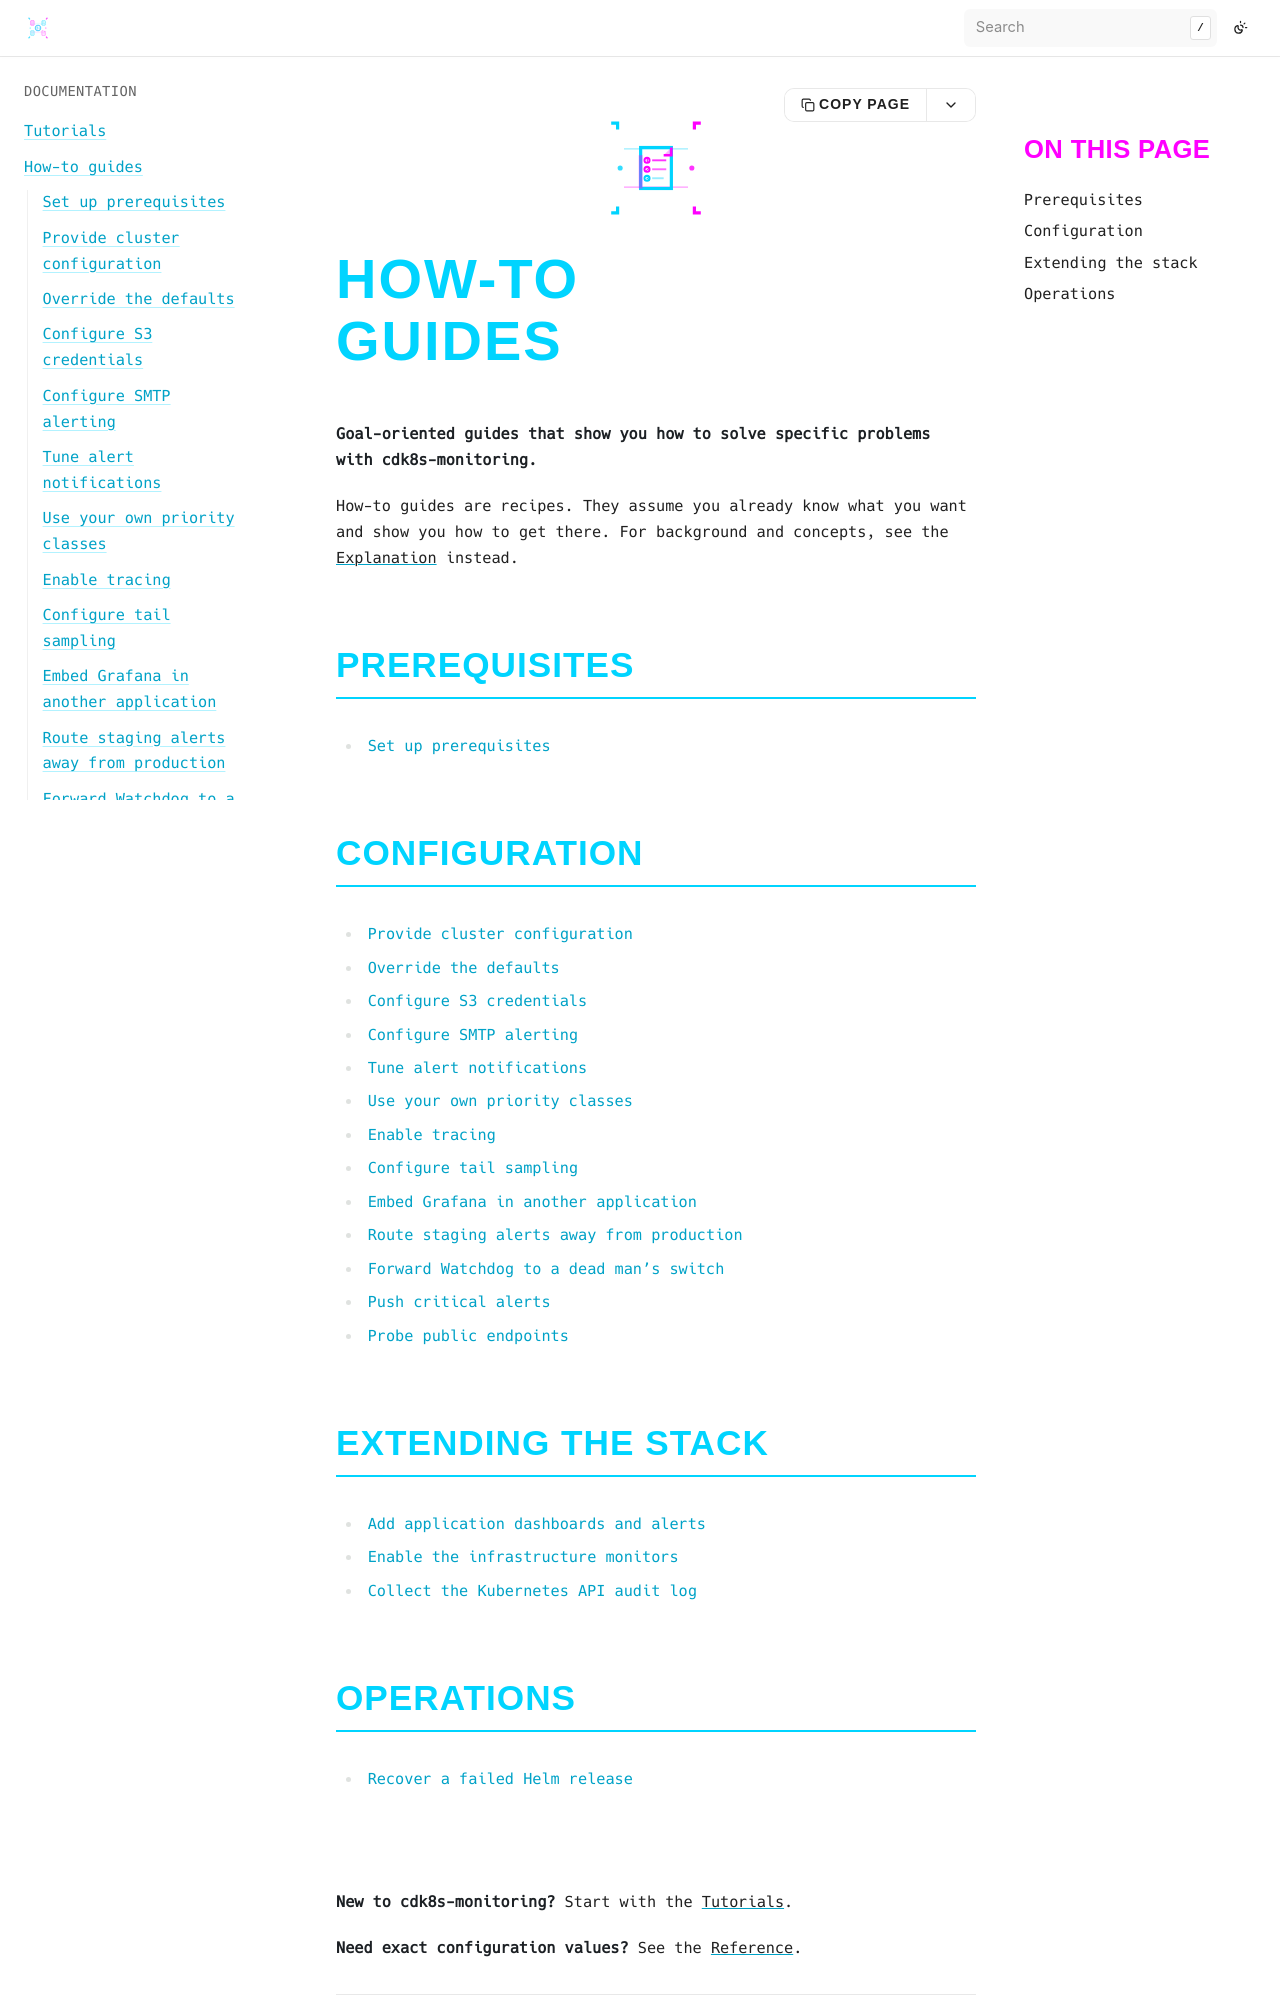

repository: bluedynamics/cdk8s-monitoring · page: how-to/index.html · generator: sphinx

---
myst:
  html_meta:
    "description": "Goal-oriented how-to guides for configuring and extending the cdk8s-monitoring stack."
    "property=og:description": "Goal-oriented how-to guides for configuring and extending the cdk8s-monitoring stack."
    "property=og:title": "How-to guides"
    "keywords": "cdk8s, Kubernetes, monitoring, how-to, configuration, dashboards"
---

```{image} ../_static/kup6s-icon-howto.svg
:align: center
:class: section-icon-large
```

# How-to guides

**Goal-oriented guides that show you how to solve specific problems with cdk8s-monitoring.**

How-to guides are recipes.
They assume you already know what you want and show you how to get there.
For background and concepts, see the {doc}`../explanation/index` instead.

## Prerequisites

```{toctree}
---
maxdepth: 1
titlesonly: true
---
setup-prerequisites
```

## Configuration

```{toctree}
---
maxdepth: 1
titlesonly: true
---
provide-config
override-defaults
configure-s3-credentials
configure-smtp-alerting
tune-alert-notifications
set-priority-classes
enable-tracing
configure-tail-sampling
embed-grafana
route-staging-alerts
forward-watchdog-to-dead-mans-switch
push-critical-alerts
probe-public-endpoints
```

## Extending the stack

```{toctree}
---
maxdepth: 1
titlesonly: true
---
add-app-dashboards
enable-infrastructure-monitors
collect-kubernetes-audit-log
```
